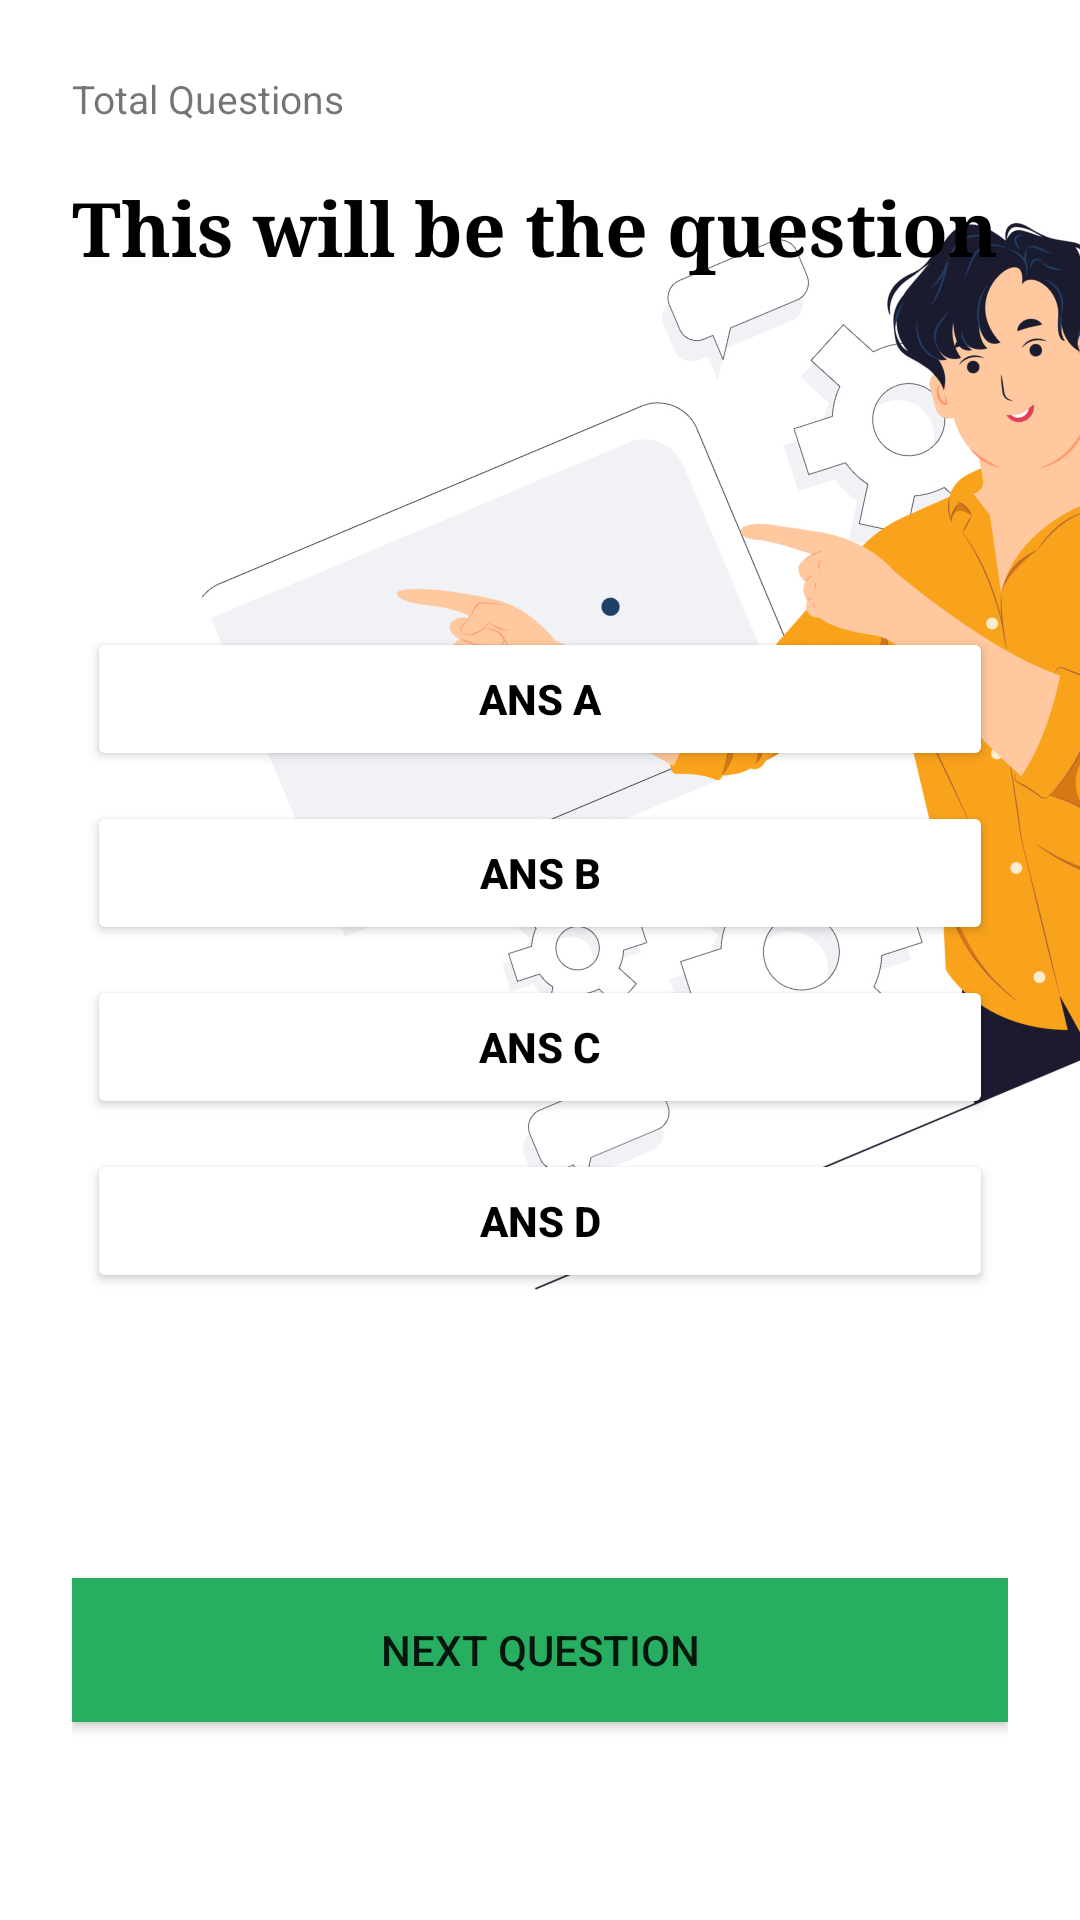

Layout XML and referenced resources for this Android screen:
<!-- AndroidManifest.xml: application theme Theme.AppCompat.Light -->
<!-- res/layout/quiz_layout.xml -->
<?xml version="1.0" encoding="utf-8"?>
<RelativeLayout xmlns:android="http://schemas.android.com/apk/res/android"
    xmlns:tools="http://schemas.android.com/tools"
    android:layout_width="match_parent"
    android:layout_height="match_parent"
    android:background="@drawable/quiz"
    android:padding="24dp"
    tools:context=".MainActivity">

    <TextView
        android:id="@+id/total_question"
        android:layout_width="wrap_content"
        android:layout_height="wrap_content"
        android:text="Total Questions "
        android:textSize="13dp" />


    <TextView
        android:id="@+id/question"
        android:layout_width="match_parent"
        android:layout_height="wrap_content"
        android:layout_marginTop="35dp"
        android:text="This will be the question"
        android:textColor="@color/black"
        android:textSize="25dp"
        android:textStyle="bold"
        android:typeface="serif" />


    <LinearLayout
        android:id="@+id/choices_layout"
        android:layout_width="match_parent"
        android:layout_height="wrap_content"
        android:layout_centerInParent="true"
        android:orientation="vertical">

        <Button
            android:id="@+id/ans_A"
            android:layout_width="match_parent"
            android:layout_height="wrap_content"
            android:layout_margin="5dp"
            android:backgroundTint="@color/white"
            android:textStyle="bold"
            android:text="Ans A"
            android:textColor="@color/black" />

        <Button
            android:id="@+id/ans_B"
            android:layout_width="match_parent"
            android:layout_height="wrap_content"
            android:layout_margin="5dp"
            android:backgroundTint="@color/white"
            android:text="Ans B"
            android:textStyle="bold"
            android:textColor="@color/black" />

        <Button
            android:id="@+id/ans_C"
            android:layout_width="match_parent"
            android:layout_height="wrap_content"
            android:layout_margin="5dp"
            android:backgroundTint="@color/white"
            android:textStyle="bold"
            android:text="Ans C"
            android:textColor="@color/black" />

        <Button
            android:id="@+id/ans_D"
            android:layout_width="match_parent"
            android:layout_height="wrap_content"
            android:layout_margin="5dp"
            android:backgroundTint="@color/white"
            android:textStyle="bold"
            android:text="Ans D"
            android:textColor="@color/black" />

    </LinearLayout>

    <Button
        android:id="@+id/submit_btn"
        android:layout_width="match_parent"
        android:layout_height="wrap_content"
        android:layout_below="@id/choices_layout"
        android:layout_marginTop="90dp"
        android:background="@color/green"
        android:text="Next Question" />


</RelativeLayout>
<!-- resources referenced by this layout -->
<resources>
  <color name="black">#FF000000</color>
  <color name="green">#27AE60</color>
  <color name="white">#FFFFFFFF</color>
  <!-- drawable quiz: jpg bitmap (drawable-v24, 283210 bytes) -->
</resources>
